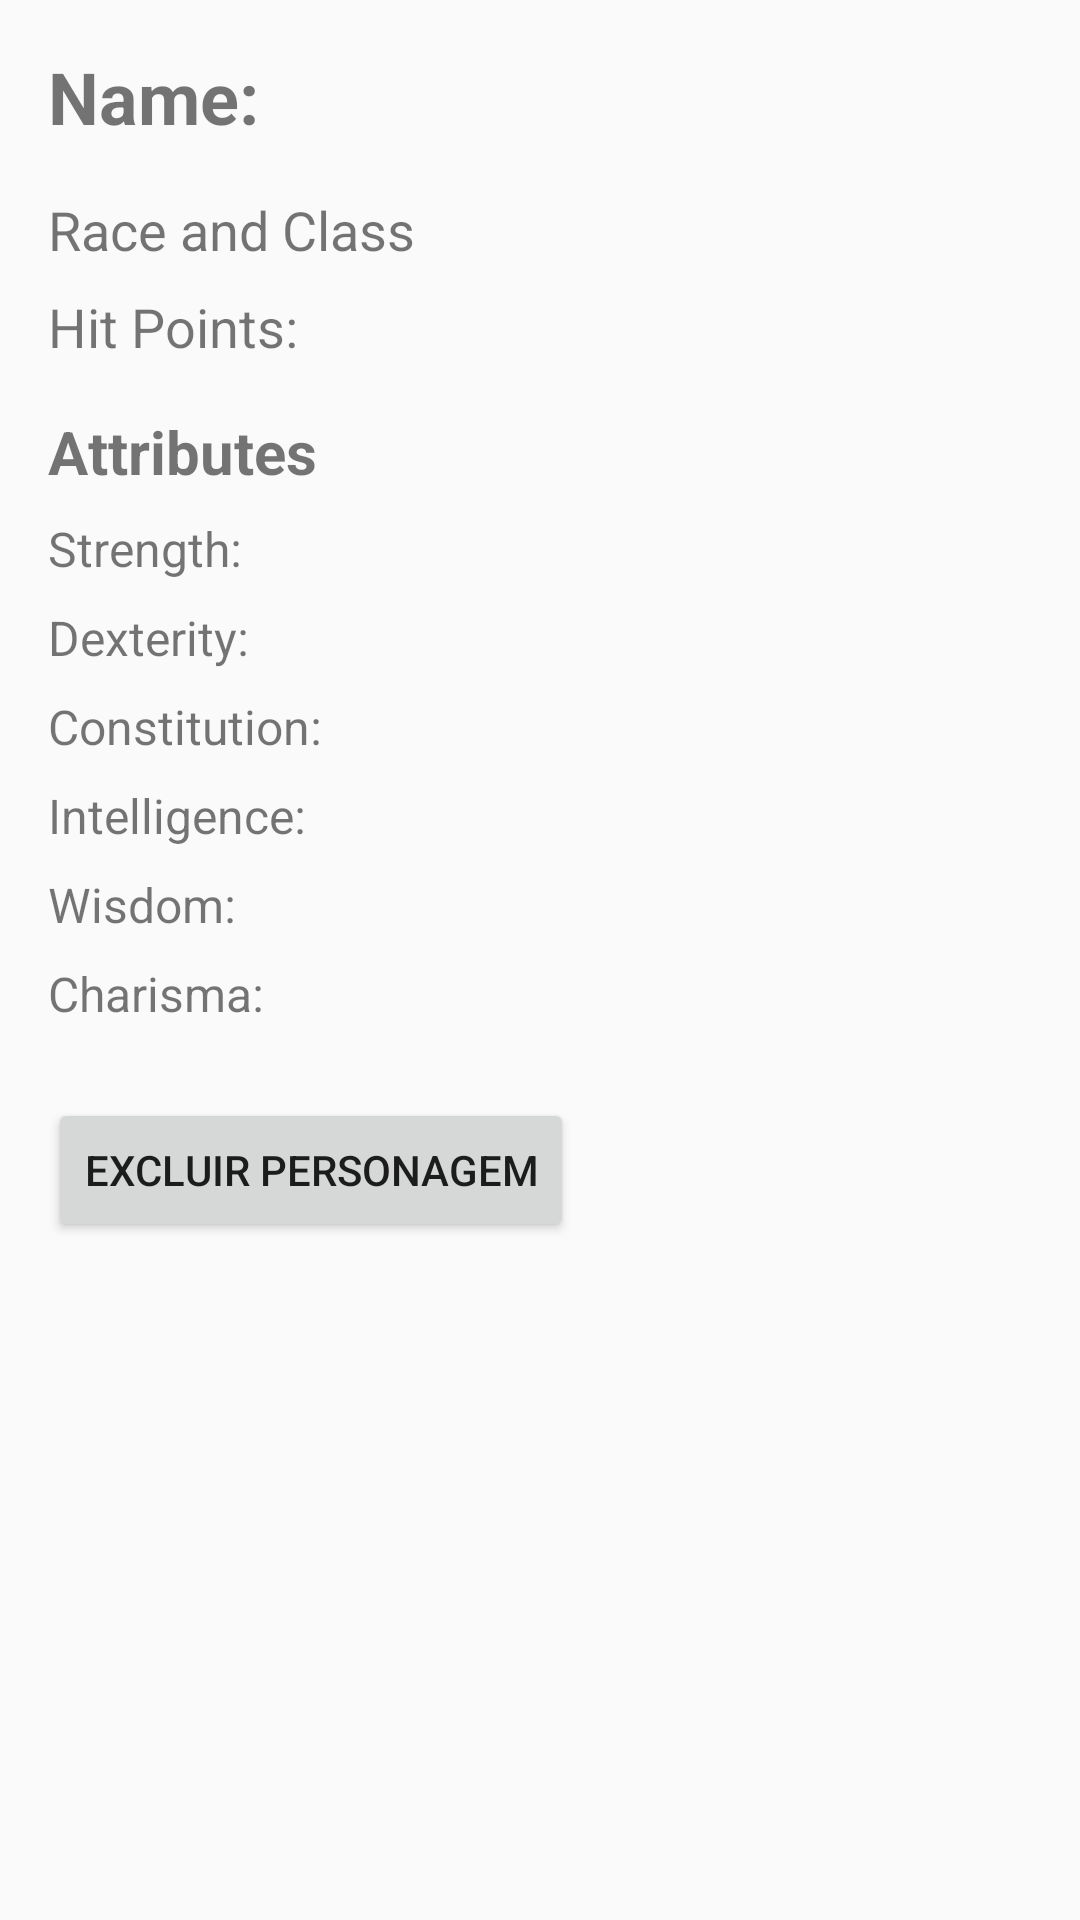

The Android layout XML behind this screen, and the referenced resources:
<!-- AndroidManifest.xml: application theme Theme.AppCompat.Light -->
<!-- res/layout/activity_charactersheet.xml -->
<?xml version="1.0" encoding="utf-8"?>
<ScrollView xmlns:android="http://schemas.android.com/apk/res/android"
    android:layout_width="match_parent"
    android:layout_height="match_parent"
    android:padding="16dp">

    <LinearLayout
        android:layout_width="match_parent"
        android:layout_height="wrap_content"
        android:orientation="vertical">

        
        <TextView
            android:id="@+id/tvCharacterName"
            android:layout_width="wrap_content"
            android:layout_height="wrap_content"
            android:text="Name: "
            android:textSize="24sp"
            android:textStyle="bold"
            android:layout_marginBottom="16dp"/>

        
        <TextView
            android:id="@+id/tvCharacterRaceClass"
            android:layout_width="wrap_content"
            android:layout_height="wrap_content"
            android:text="Race and Class"
            android:textSize="18sp"
            android:layout_marginBottom="8dp"/>

        
        <TextView
            android:id="@+id/tvCharacterAlignment"
            android:layout_width="wrap_content"
            android:layout_height="wrap_content"
            android:text="Alignment: "
            android:textSize="16sp"
            android:layout_marginBottom="8dp"
            android:visibility="gone"/>

        <TextView
            android:id="@+id/tvCharacterBackground"
            android:layout_width="wrap_content"
            android:layout_height="wrap_content"
            android:text="Background: "
            android:textSize="16sp"
            android:layout_marginBottom="16dp"
            android:visibility="gone"/>

        
        <TextView
            android:id="@+id/tvHitPoints"
            android:layout_width="wrap_content"
            android:layout_height="wrap_content"
            android:text="Hit Points: "
            android:textSize="18sp"
            android:layout_marginBottom="16dp"/>

        
        <TextView
            android:layout_width="wrap_content"
            android:layout_height="wrap_content"
            android:text="Attributes"
            android:textSize="20sp"
            android:textStyle="bold"
            android:layout_marginBottom="8dp"/>

        
        <LinearLayout
            android:layout_width="match_parent"
            android:layout_height="wrap_content"
            android:orientation="vertical">

            
            <TextView
                android:id="@+id/tvStrength"
                android:layout_width="wrap_content"
                android:layout_height="wrap_content"
                android:text="Strength: "
                android:textSize="16sp"
                android:layout_marginBottom="8dp"/>

            
            <TextView
                android:id="@+id/tvDexterity"
                android:layout_width="wrap_content"
                android:layout_height="wrap_content"
                android:text="Dexterity: "
                android:textSize="16sp"
                android:layout_marginBottom="8dp"/>

            
            <TextView
                android:id="@+id/tvConstitution"
                android:layout_width="wrap_content"
                android:layout_height="wrap_content"
                android:text="Constitution: "
                android:textSize="16sp"
                android:layout_marginBottom="8dp"/>

            
            <TextView
                android:id="@+id/tvIntelligence"
                android:layout_width="wrap_content"
                android:layout_height="wrap_content"
                android:text="Intelligence: "
                android:textSize="16sp"
                android:layout_marginBottom="8dp"/>

            
            <TextView
                android:id="@+id/tvWisdom"
                android:layout_width="wrap_content"
                android:layout_height="wrap_content"
                android:text="Wisdom: "
                android:textSize="16sp"
                android:layout_marginBottom="8dp"/>

            
            <TextView
                android:id="@+id/tvCharisma"
                android:layout_width="wrap_content"
                android:layout_height="wrap_content"
                android:text="Charisma: "
                android:textSize="16sp"
                android:layout_marginBottom="8dp"/>

        </LinearLayout>

        
        <Button
            android:id="@+id/deleteCharacterButton"
            android:layout_width="wrap_content"
            android:layout_height="wrap_content"
            android:text="Excluir Personagem"
            android:layout_marginTop="16dp"/>
    </LinearLayout>
</ScrollView>
<!-- resources referenced by this layout -->
<resources>

</resources>
